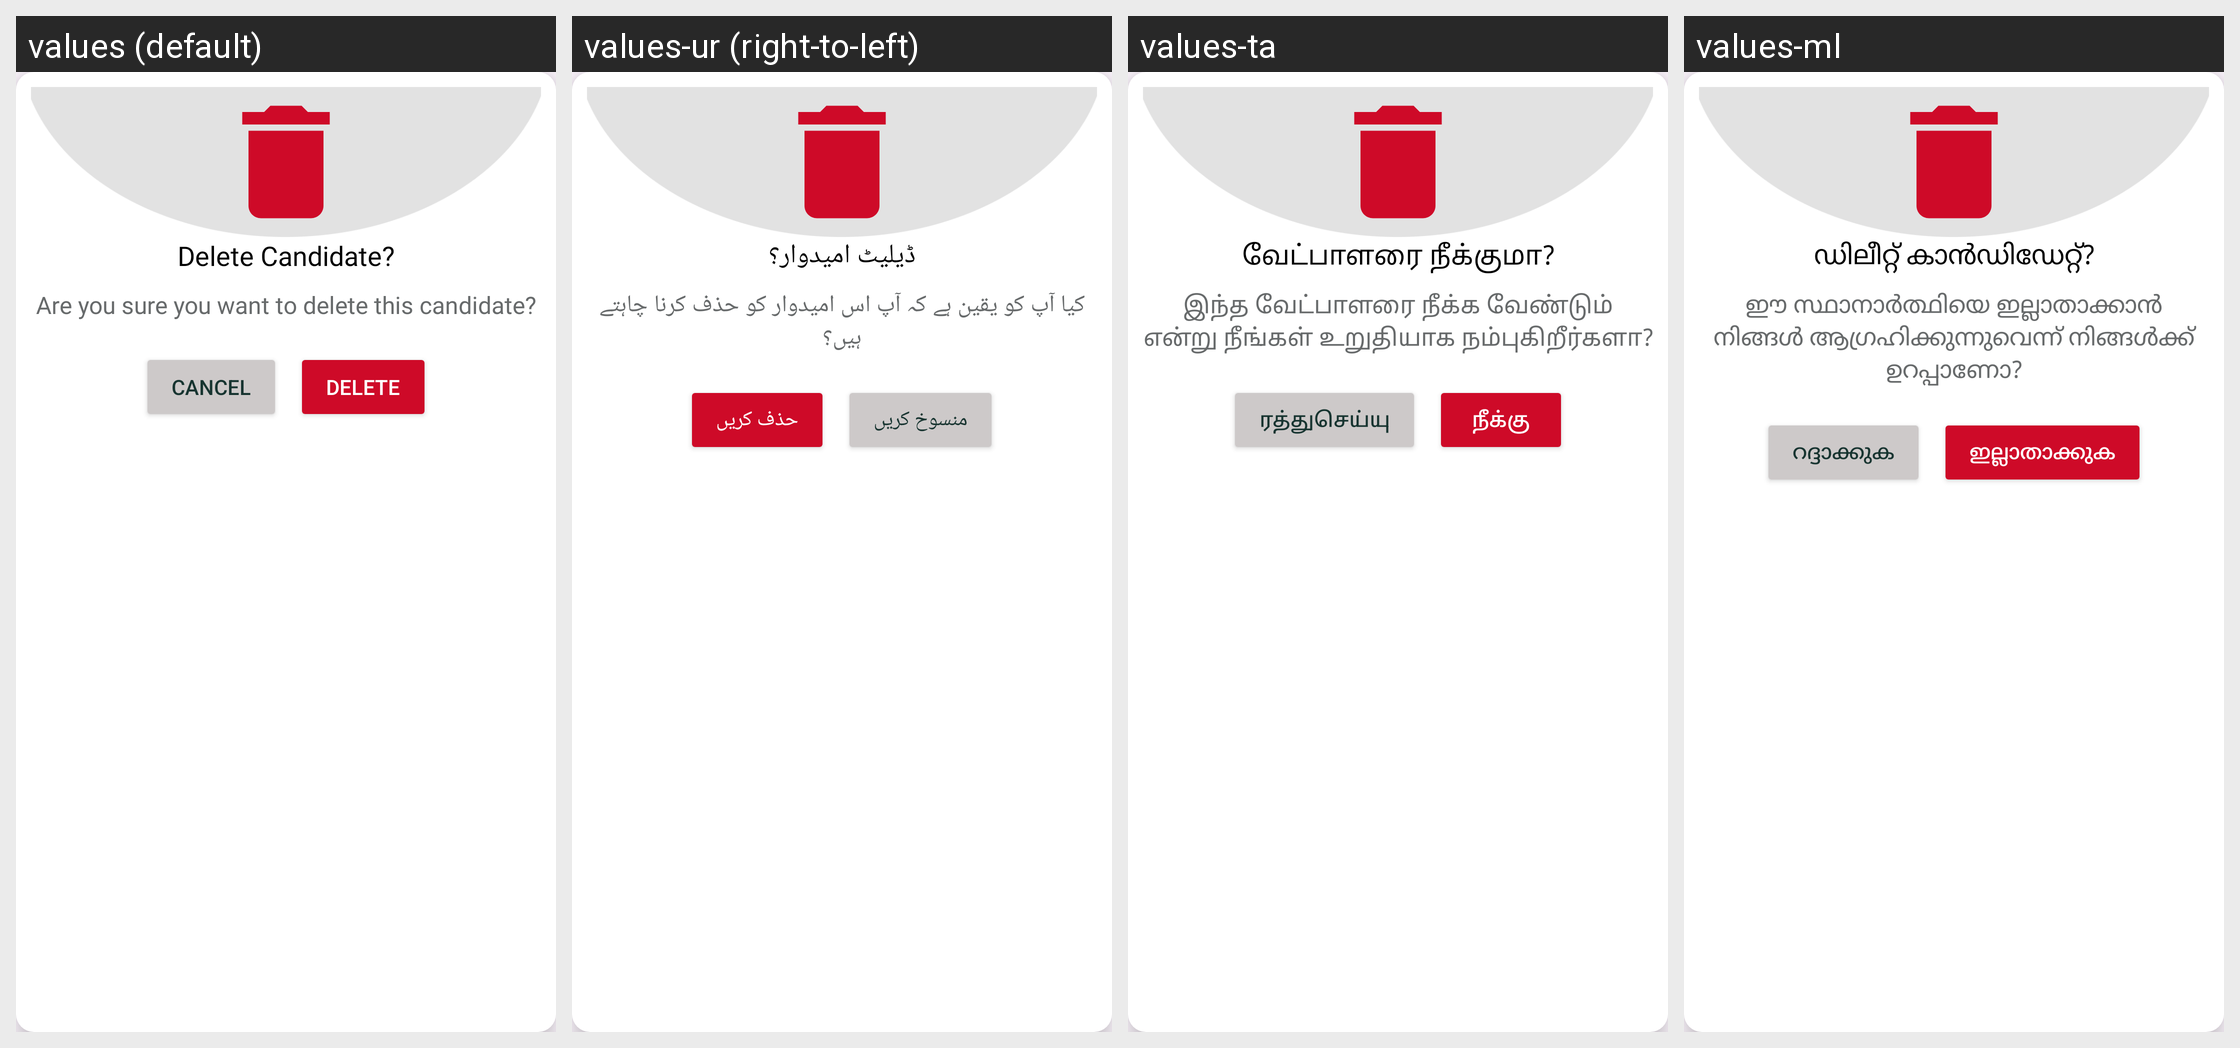

For this localized Android screen grid, give each drawn string resource with its value in every locale shown.
Android screen res/layout/dialog_delete_confirmation.xml rendered under 4 locales, left to right: values (default), values-ur (right-to-left), values-ta, values-ml. Device: Nexus 5 (rendered at 1080×1920; each locale shown at half size, 540×960, under a caption strip naming it); theme Base.Theme.RsetiApp.
Other locales in the repository, not shown: values-as, values-bn, values-en, values-eng, values-gu, values-hi, values-kn, values-mr, values-or, values-pa, values-te.
Strings drawn on this screen, with the default value and each locale's value (text and hints the layout hard-codes, and strings that could not be matched under every locale, appear in the picture but are not listed):

delete_candidate
  values: Delete Candidate?
  values-ur: ڈیلیٹ امیدوار؟
  values-ta: வேட்பாளரை நீக்குமா?
  values-ml: ഡിലീറ്റ് കാൻഡിഡേറ്റ്?

are_you_sure_you_want_to_delete_this_candidate
  values: Are you sure you want to delete this candidate?
  values-ur: کیا آپ کو یقین ہے کہ آپ اس امیدوار کو حذف کرنا چاہتے ہیں؟
  values-ta: இந்த வேட்பாளரை நீக்க வேண்டும் என்று நீங்கள் உறுதியாக நம்புகிறீர்களா?
  values-ml: ഈ സ്ഥാനാർത്ഥിയെ ഇല്ലാതാക്കാൻ നിങ്ങൾ ആഗ്രഹിക്കുന്നുവെന്ന് നിങ്ങൾക്ക് ഉറപ്പാണോ?

cancel
  values: Cancel
  values-ur: منسوخ کریں
  values-ta: ரத்துசெய்யு
  values-ml: റദ്ദാക്കുക

delete
  values: Delete
  values-ur: حذف کریں
  values-ta: நீக்கு
  values-ml: ഇല്ലാതാക്കുക
